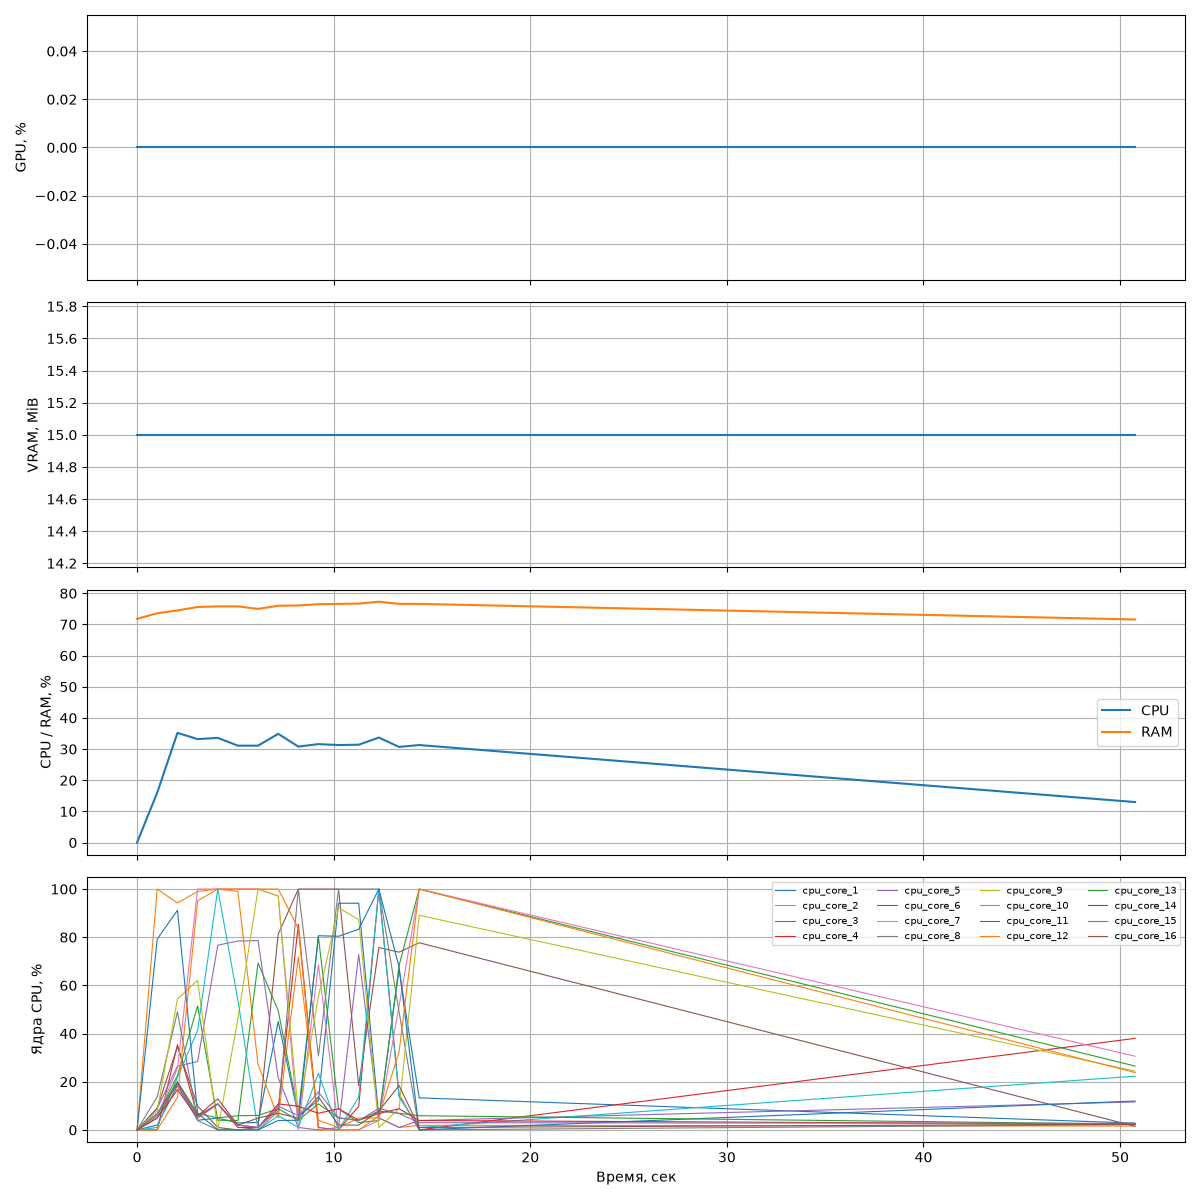

Values plotted in this chart, from the file beside it:
timestamp, gpu_percent, memory_used, memory_total, cpu_percent, ram_used, ram_total, ram_percent, cpu_core_1, cpu_core_2, cpu_core_3, cpu_core_4, cpu_core_5, cpu_core_6, cpu_core_7, cpu_core_8, cpu_core_9, cpu_core_10, cpu_core_11, cpu_core_12, cpu_core_13, cpu_core_14, cpu_core_15, cpu_core_16
0.02274, 0, 15, 8188, 0.0, 11271, 15693, 71.8, 0.0, 0.0, 0.0, 0.0, 0.0, 0.0, 0.0, 0.0, 0.0, 0.0, 0.0, 0.0, 0.0, 0.0, 0.0, 0.0
1.047, 0, 15, 8188, 16.0, 11556, 15693, 73.6, 2.0, 100.0, 5.9, 0.0, 8.9, 9.0, 5.9, 13.7, 7.9, 1.0, 79.2, 0.0, 6.8, 5.0, 6.7, 4.9
2.077, 0, 15, 8188, 35.2, 11690, 15693, 74.5, 18.4, 94.2, 22.5, 35.3, 26.5, 34.6, 25.5, 49.0, 54.4, 21.8, 91.2, 13.5, 20.0, 16.7, 18.8, 19.6
3.102, 0, 15, 8188, 33.2, 11864, 15693, 75.6, 4.0, 99.0, 51.5, 5.8, 28.4, 9.9, 100.0, 3.9, 62.1, 41.3, 6.9, 95.1, 6.8, 5.0, 5.0, 5.9
4.128, 0, 15, 8188, 33.6, 11896, 15693, 75.8, 4.9, 100.0, 4.0, 10.8, 76.7, 1.0, 100.0, 0.0, 0.0, 100.0, 0.0, 100.0, 5.0, 10.7, 10.8, 12.9
5.152, 0, 15, 8188, 31.1, 11897, 15693, 75.8, 2.9, 99.0, 3.9, 1.0, 78.4, 0.0, 100.0, 0.0, 46.1, 53.9, 0.0, 100.0, 5.9, 2.0, 2.0, 2.0
6.176, 0, 15, 8188, 31.1, 11774, 15693, 75.0, 3.1, 27.2, 69.3, 1.0, 78.6, 1.0, 100.0, 0.0, 100.0, 0.0, 0.0, 100.0, 6.0, 1.0, 1.0, 4.9
7.202, 0, 15, 8188, 34.9, 11924, 15693, 76.0, 45.0, 5.0, 49.5, 8.8, 21.6, 81.2, 97.1, 7.8, 97.1, 5.9, 3.9, 100.0, 8.8, 10.8, 9.9, 6.9
8.224, 0, 15, 8188, 30.8, 11943, 15693, 76.1, 5.9, 71.8, 6.9, 85.3, 1.0, 100.0, 0.0, 100.0, 6.9, 1.0, 4.0, 83.7, 4.0, 9.8, 5.9, 4.9
9.246, 0, 15, 8188, 31.6, 12011, 15693, 76.5, 12.2, 4.0, 80.2, 1.0, 0.0, 100.0, 68.6, 30.7, 55.3, 23.5, 80.6, 0.0, 10.8, 6.9, 15.7, 13.7
10.27, 0, 15, 8188, 31.3, 12027, 15693, 76.6, 94.1, 1.0, 8.8, 0.0, 1.0, 100.0, 0.0, 100.0, 92.2, 0.0, 80.4, 0.0, 5.0, 8.8, 5.0, 2.0
11.29, 0, 15, 8188, 31.4, 12040, 15693, 76.7, 94.1, 4.9, 3.0, 9.8, 72.8, 18.4, 0.0, 100.0, 87.3, 13.6, 83.3, 0.0, 4.0, 4.0, 3.9, 2.0
12.32, 0, 15, 8188, 33.7, 12134, 15693, 77.3, 5.1, 5.0, 3.9, 100.0, 5.0, 75.7, 3.9, 100.0, 1.0, 100.0, 100.0, 5.8, 7.8, 6.8, 8.9, 7.8
13.35, 0, 15, 8188, 30.7, 12018, 15693, 76.6, 66.7, 1.0, 68.3, 14.6, 1.0, 73.8, 51.5, 49.0, 8.8, 13.7, 67.6, 32.4, 6.9, 8.8, 6.8, 18.4
14.37, 0, 15, 8188, 31.3, 12019, 15693, 76.6, 13.3, 1.9, 100.0, 0.0, 3.9, 77.7, 100.0, 0.0, 89.1, 1.0, 0.0, 100.0, 5.9, 3.9, 3.0, 1.0
50.79, 0, 15, 8188, 13.0, 11229, 15693, 71.6, 2.8, 1.6, 26.5, 38.0, 11.6, 1.5, 30.6, 2.2, 24.4, 22.3, 12.0, 23.8, 2.4, 2.4, 2.7, 2.4
